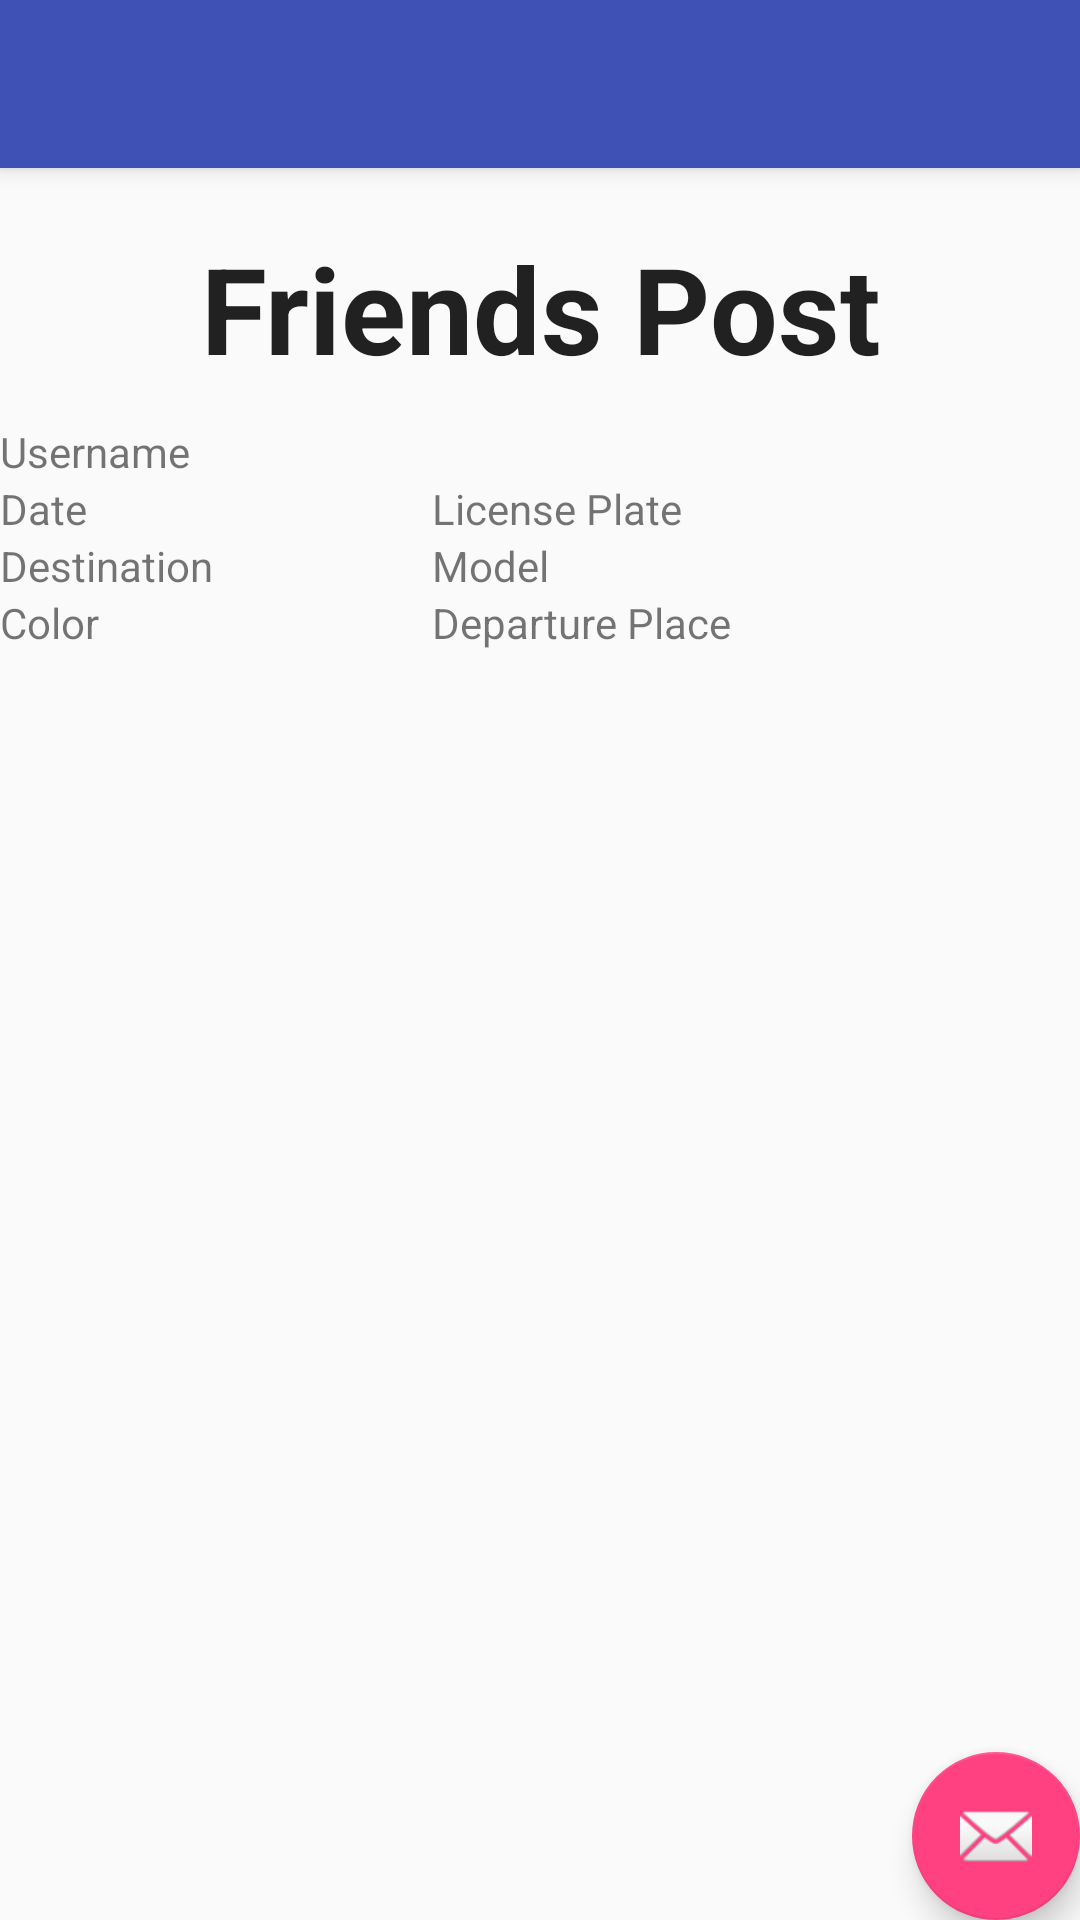

This screen was rendered from an Android layout file. Write that file and the resources it references.
<!-- AndroidManifest.xml: activity theme AppTheme.NoActionBar -->
<!-- res/layout/activity_view_all_post.xml -->
<?xml version="1.0" encoding="utf-8"?>
<android.support.design.widget.CoordinatorLayout xmlns:android="http://schemas.android.com/apk/res/android"
    xmlns:app="http://schemas.android.com/apk/res-auto"
    xmlns:tools="http://schemas.android.com/tools"
    android:layout_width="match_parent"
    android:layout_height="match_parent"
    android:fitsSystemWindows="true"
    tools:context="com.example.shuangliang.safetrip.ViewAllPostActivity">

    <android.support.design.widget.AppBarLayout
        android:layout_width="match_parent"
        android:layout_height="wrap_content"
        android:theme="@style/AppTheme.AppBarOverlay">

        <android.support.v7.widget.Toolbar
            android:id="@+id/toolbar"
            android:layout_width="match_parent"
            android:layout_height="?attr/actionBarSize"
            android:background="?attr/colorPrimary"
            app:popupTheme="@style/AppTheme.PopupOverlay" />

    </android.support.design.widget.AppBarLayout>

    <include layout="@layout/content_view_all_post" />

    <android.support.design.widget.FloatingActionButton
        android:id="@+id/fab"
        android:layout_width="wrap_content"
        android:layout_height="wrap_content"
        android:layout_gravity="bottom|end"
        android:layout_margin="@dimen/fab_margin"
        android:src="@android:drawable/ic_dialog_email" />

</android.support.design.widget.CoordinatorLayout>
<!-- res/layout/content_view_all_post.xml (included above) -->
<?xml version="1.0" encoding="utf-8"?>
<LinearLayout xmlns:android="http://schemas.android.com/apk/res/android"
    xmlns:app="http://schemas.android.com/apk/res-auto"
    xmlns:tools="http://schemas.android.com/tools"
    android:layout_width="match_parent"
    android:layout_height="match_parent"
    android:orientation="vertical"
    app:layout_behavior="@string/appbar_scrolling_view_behavior"
    tools:context="com.example.shuangliang.safetrip.ViewAllPostActivity"
    tools:showIn="@layout/activity_view_all_post">

    <LinearLayout
        android:layout_width="wrap_content"
        android:layout_height="65dp"
        android:layout_gravity="center_horizontal"
        android:layout_marginTop="20dp">

        <TextView
            android:layout_width="260dp"
            android:layout_height="45dp"
            android:textAppearance="?android:attr/textAppearanceLarge"
            android:text="@string/View_All_Post_AllPostLabel"
            android:id="@+id/ViewALLPost_AllPosts"
            android:layout_gravity="center_horizontal"
            android:layout_marginTop="50dp"
            android:gravity="center"
            android:textSize="40sp"
            android:textStyle="bold" />
    </LinearLayout>

    <LinearLayout
        android:layout_width="match_parent"
        android:layout_height="match_parent"
        android:orientation="vertical">

        <LinearLayout
            android:layout_width="match_parent"
            android:layout_height="wrap_content">

            <TextView
                android:layout_width="match_parent"
                android:layout_height="wrap_content"
                android:text="@string/View_All_Post_Username"
                android:id="@+id/ViewAllPost_Username" />

        </LinearLayout>



        <LinearLayout
            android:layout_width="match_parent"
            android:layout_height="wrap_content"
            android:weightSum="1">

            <TextView
                android:layout_width="0dp"
                android:layout_height="wrap_content"
                android:text="@string/View_All_Post_Date"
                android:layout_weight="0.4"
                android:id="@+id/ViewAllPost_Date"/>

            <TextView
                android:layout_width="0dp"
                android:layout_height="wrap_content"
                android:text="@string/View_All_Post_Plate"
                android:layout_weight="0.6"
                android:id="@+id/ViewAllPost_LicensePlate"/>

        </LinearLayout>

        <LinearLayout
            android:layout_width="match_parent"
            android:layout_height="wrap_content"
            android:weightSum="1">

            <TextView
                android:layout_width="0dp"
                android:layout_height="wrap_content"
                android:text="@string/View_All_Post_Destination"
                android:layout_weight="0.4"
                android:id="@+id/ViewAllPost_Destination"/>

            <TextView
                android:layout_width="0dp"
                android:layout_height="wrap_content"
                android:text="@string/View_All_Post_Model"
                android:layout_weight="0.6"
                android:id="@+id/ViewAllPost_CarModel"/>

        </LinearLayout>

        <LinearLayout
            android:layout_width="match_parent"
            android:layout_height="wrap_content"
            android:weightSum="1">

            <TextView
                android:layout_width="0dp"
                android:layout_height="wrap_content"
                android:text="@string/View_All_Post_Color"
                android:layout_weight="0.4"
                android:id="@+id/ViewAllPost_CarColor"/>

            <TextView
                android:layout_width="0dp"
                android:layout_height="wrap_content"
                android:text="@string/View_All_Post_Departure"
                android:layout_weight="0.6"
                android:id="@+id/ViewAllPost_Departure"/>

        </LinearLayout>



    </LinearLayout>


</LinearLayout>
<!-- resources referenced by this layout -->
<resources>
  <string name="View_All_Post_AllPostLabel"> Friends Post</string>
  <string name="View_All_Post_Color"> Color</string>
  <string name="View_All_Post_Date"> Date</string>
  <string name="View_All_Post_Departure"> Departure Place</string>
  <string name="View_All_Post_Destination"> Destination</string>
  <string name="View_All_Post_Model"> Model</string>
  <string name="View_All_Post_Plate"> License Plate</string>
  <string name="View_All_Post_Username"> Username</string>
  <style name="AppTheme.AppBarOverlay" parent="ThemeOverlay.AppCompat.Dark.ActionBar" />
  <style name="AppTheme.PopupOverlay" parent="ThemeOverlay.AppCompat.Light" />
  <style name="AppTheme.NoActionBar">
          <item name="windowActionBar">false</item>
          <item name="windowNoTitle">true</item>
      </style>
</resources>
